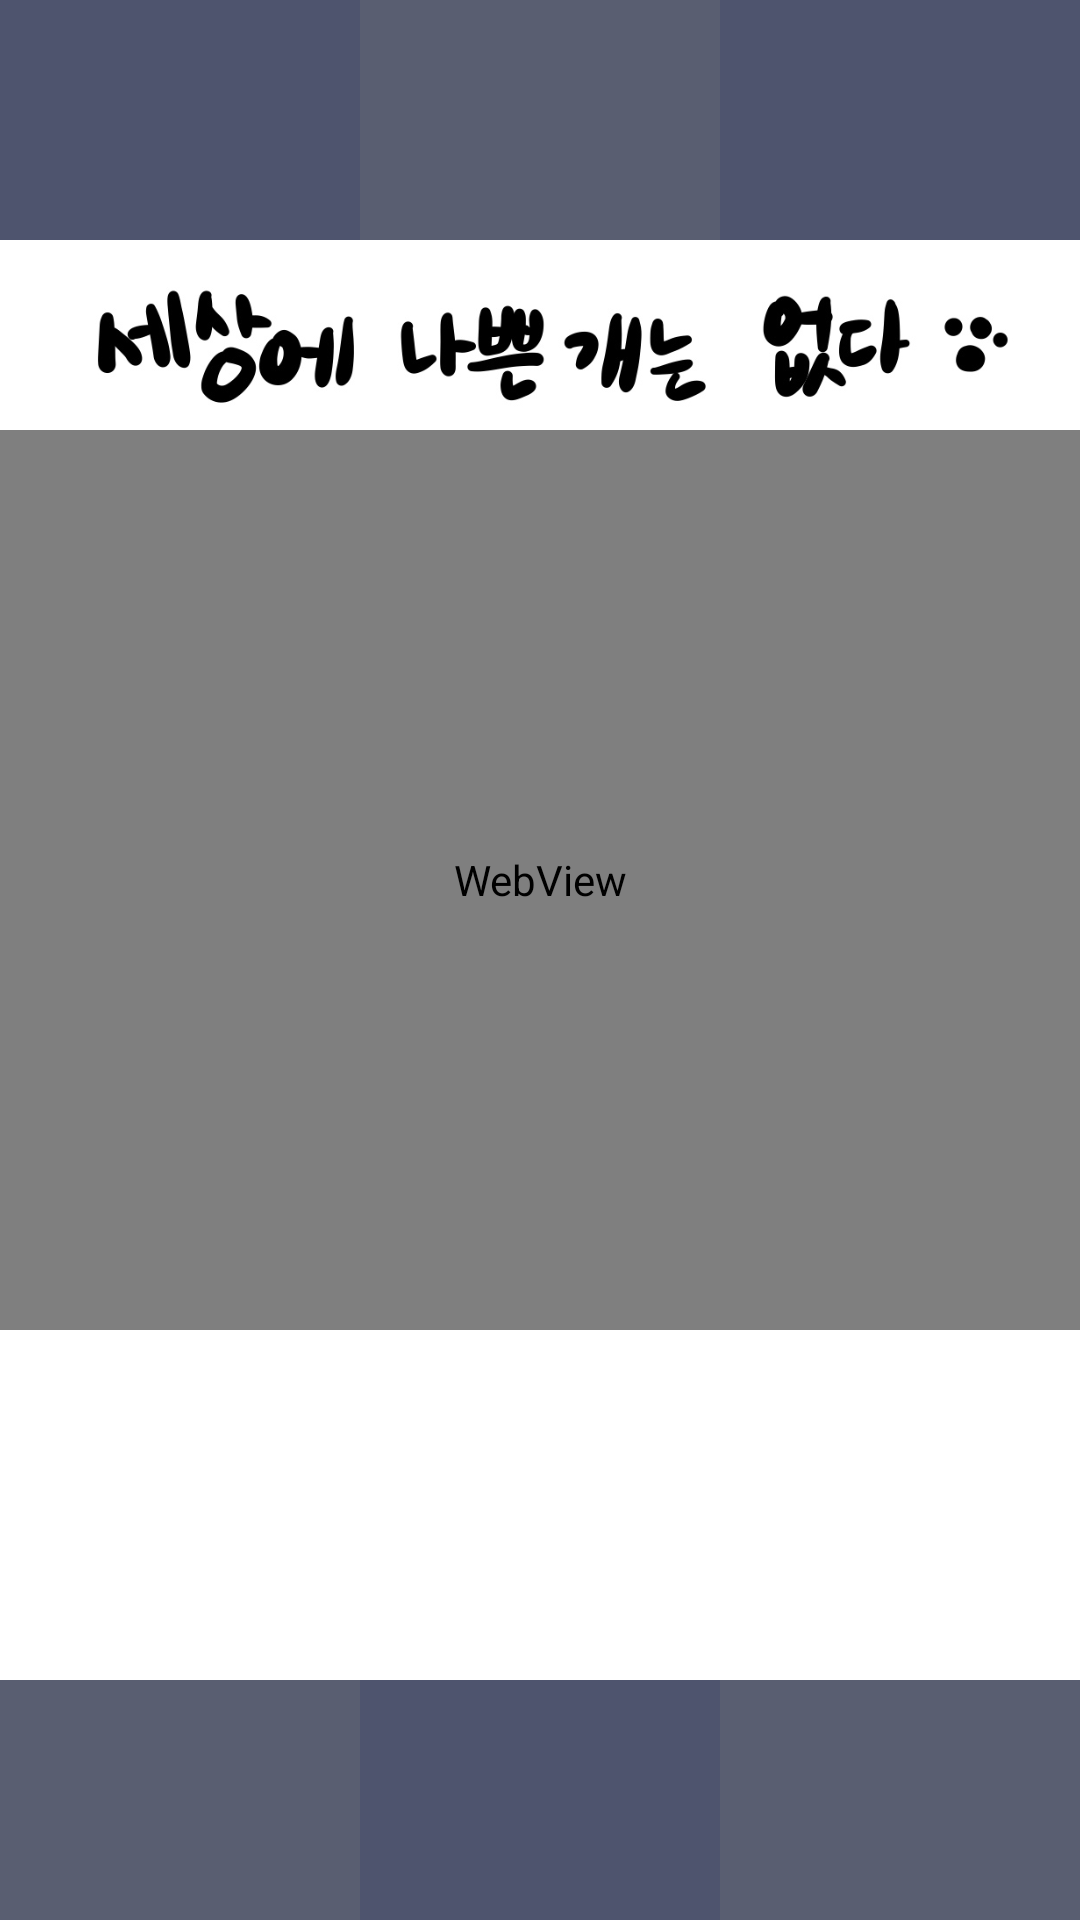

Android layout source for this screen:
<!-- AndroidManifest.xml: application theme Theme.DOOOGG -->
<!-- res/layout/activity_main.xml -->
<?xml version="1.0" encoding="utf-8"?>
<LinearLayout xmlns:android="http://schemas.android.com/apk/res/android"
    xmlns:app="http://schemas.android.com/apk/res-auto"
    xmlns:tools="http://schemas.android.com/tools"
    android:layout_width="match_parent"
    android:layout_height="match_parent"
    tools:context=".MainActivity"
    android:orientation="vertical"
    >

    <LinearLayout
        android:layout_width="match_parent"
        android:layout_height="0dp"
        android:layout_weight="1"
        android:orientation="horizontal">
        <View
            android:layout_width="match_parent"
            android:layout_height="80dp"
            android:layout_weight="1"
            android:background="#4E546E"/>
        <View
            android:layout_width="match_parent"
            android:layout_height="80dp"
            android:layout_weight="1"
            android:background="#595E71"/>
        <View
            android:layout_width="match_parent"
            android:layout_height="80dp"
            android:layout_weight="1"
            android:background="#4E546E"/>
    </LinearLayout>
    <LinearLayout
        android:layout_width="match_parent"
        android:layout_height="0dp"
        android:layout_weight="5"
        android:orientation="vertical">
    <ImageView
        android:layout_width="match_parent"
        android:layout_height="50dp"
        android:src="@drawable/dog"
        />
    <WebView
        android:id="@+id/wv"
        android:layout_width="match_parent"
        android:layout_height="300dp"/>
    <View
        android:layout_width="match_parent"
        android:layout_height="121dp"/>
    </LinearLayout>
    <LinearLayout
        android:layout_width="match_parent"
        android:layout_height="wrap_content">
        <View
            android:layout_width="match_parent"
            android:layout_height="80dp"
            android:layout_weight="1"
            android:background="#595E71"/>
        <View
            android:id="@+id/view"
            android:layout_width="match_parent"
            android:layout_height="80dp"
            android:layout_weight="1"
            android:background="#4E546E"/>
        <View
            android:layout_width="match_parent"
            android:layout_height="80dp"
            android:layout_weight="1"
            android:background="#595E71"/>
    </LinearLayout>
</LinearLayout>
<!-- resources referenced by this layout -->
<resources>
  <!-- drawable dog: jpg bitmap (drawable-v24, 38340 bytes) -->
  <style name="Theme.DOOOGG" parent="Theme.MaterialComponents.DayNight.DarkActionBar">
          
          <item name="colorPrimary">@color/purple_500</item>
          <item name="colorPrimaryVariant">@color/purple_700</item>
          <item name="colorOnPrimary">@color/white</item>
          
          <item name="colorSecondary">@color/teal_200</item>
          <item name="colorSecondaryVariant">@color/teal_700</item>
          <item name="colorOnSecondary">@color/black</item>
          
          <item name="android:statusBarColor" tools:targetApi="l">?attr/colorPrimaryVariant</item>
          <item name="windowActionBar">false</item>
          <item name="windowNoTitle">true</item>
          
      </style>
  <!-- not gathered from this repository: default colours our renderer supplied (Android Studio template values) -->
  <color name="purple_500">#FF6200EE</color>
  <color name="purple_700">#FF3700B3</color>
  <color name="teal_200">#FF03DAC5</color>
  <color name="teal_700">#FF018786</color>
  <color name="black">#FF000000</color>
  <color name="white">#FFFFFFFF</color>
</resources>
